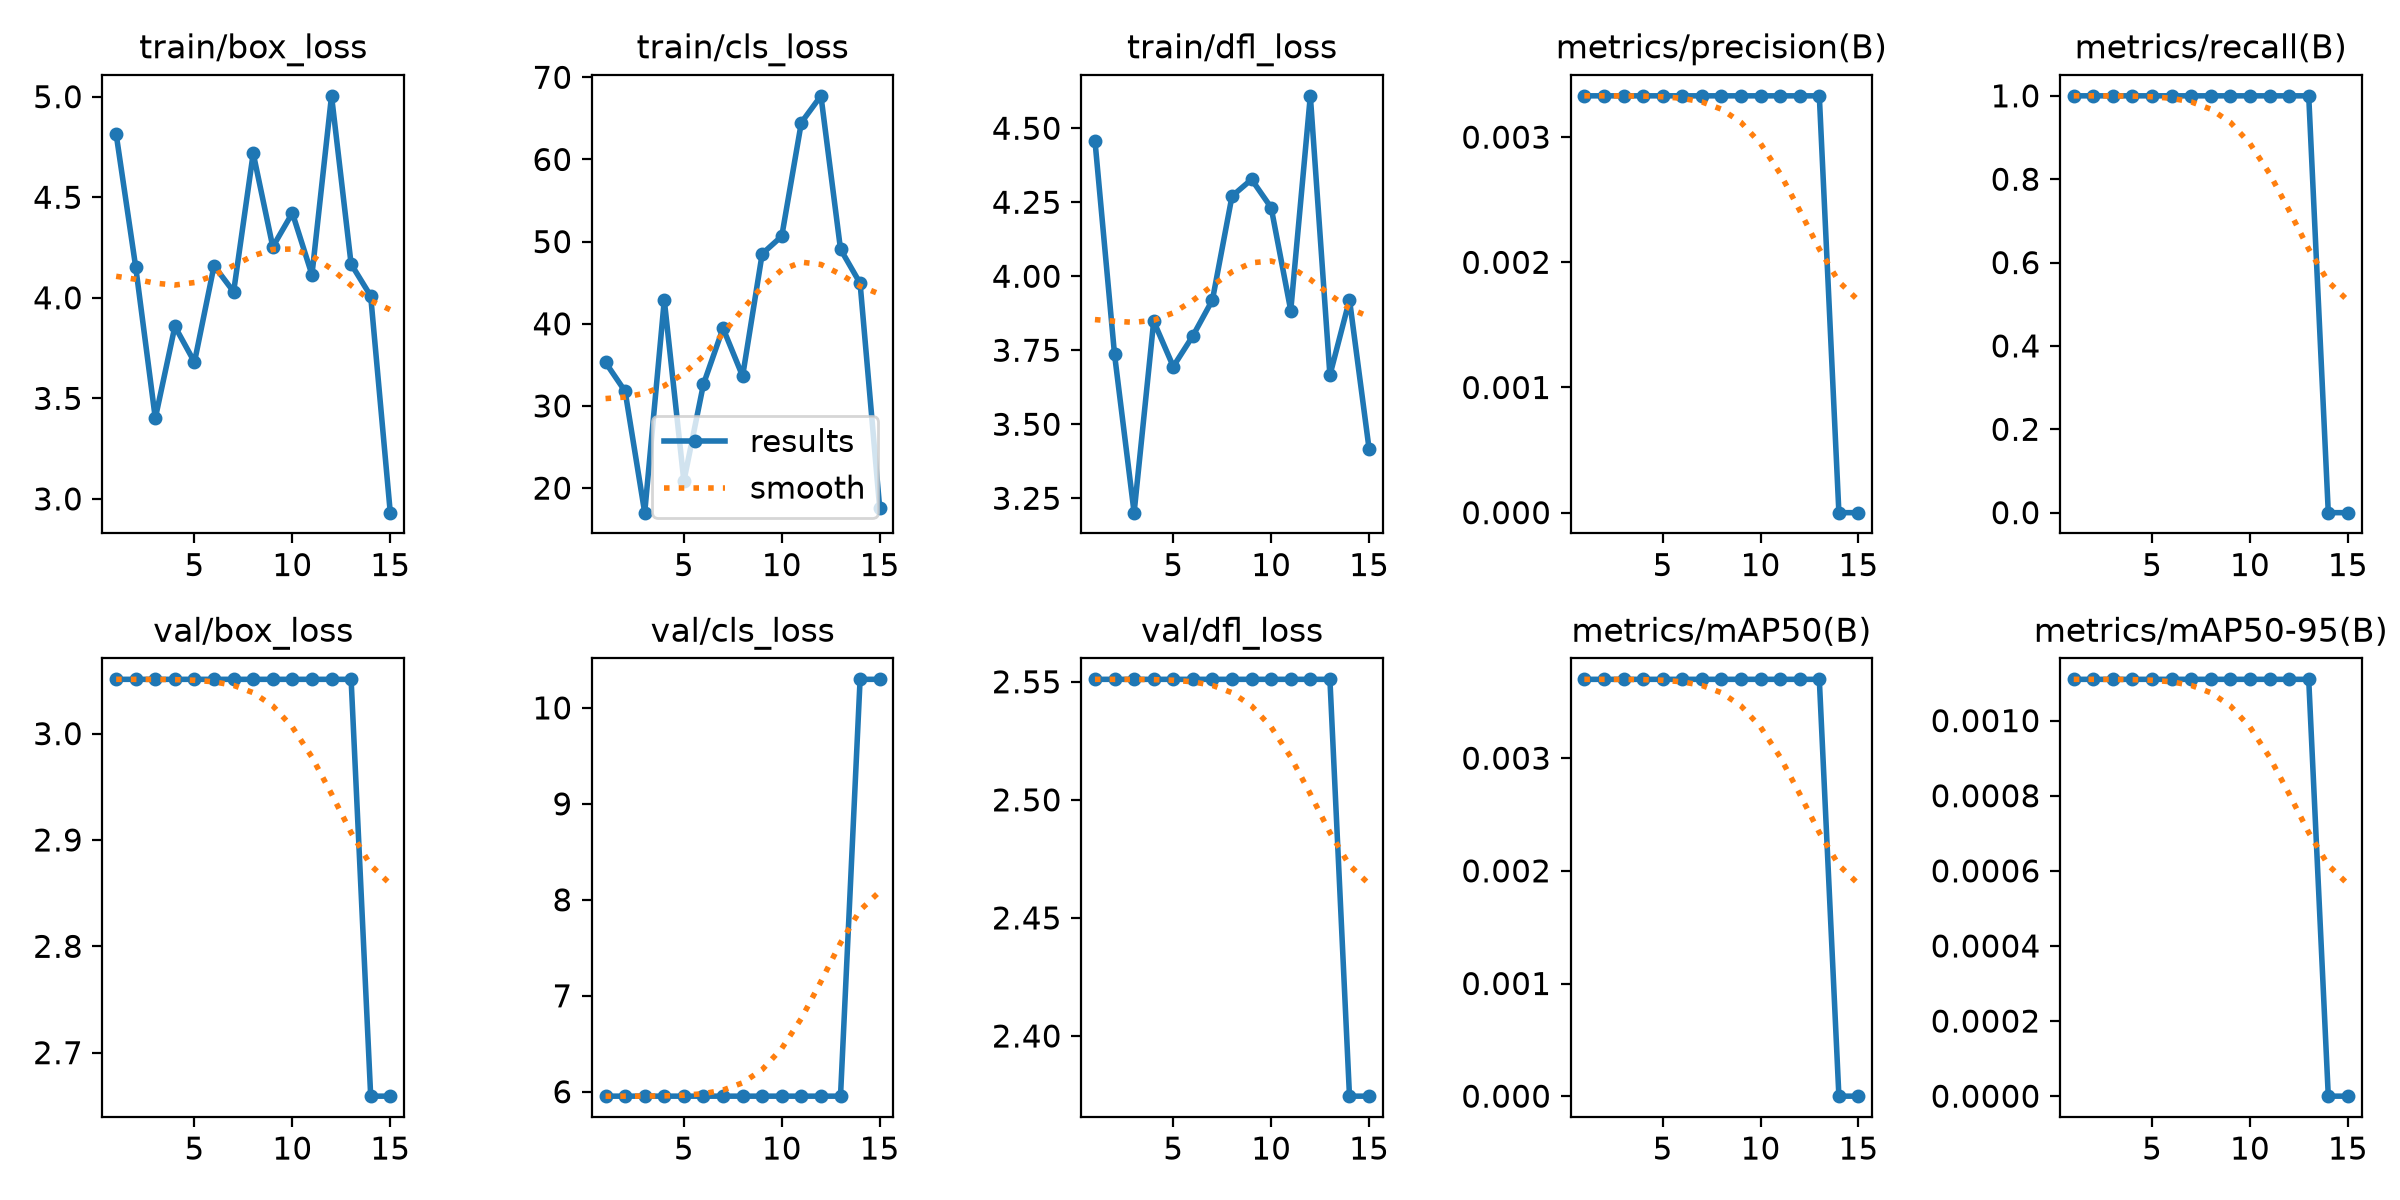

Values plotted in this chart, from the file beside it:
epoch, time, train/box_loss, train/cls_loss, train/dfl_loss, metrics/precision(B), metrics/recall(B), metrics/mAP50(B), metrics/mAP50-95(B), val/box_loss, val/cls_loss, val/dfl_loss, lr/pg0, lr/pg1, lr/pg2
1, 1.217, 4.814, 35.29, 4.458, 0.00333, 1, 0.0037, 0.00111, 3.051, 5.954, 2.551, 0.0003333, 0.0003333, 0.0003333
2, 2.514, 4.152, 31.78, 3.736, 0.00333, 1, 0.0037, 0.00111, 3.051, 5.954, 2.551, 0.000934, 0.000934, 0.000934
3, 3.694, 3.401, 17.02, 3.201, 0.00333, 1, 0.0037, 0.00111, 3.051, 5.954, 2.551, 0.001447, 0.001447, 0.001447
4, 4.985, 3.858, 42.89, 3.848, 0.00333, 1, 0.0037, 0.00111, 3.051, 5.954, 2.551, 0.001604, 0.001604, 0.001604
5, 6.091, 3.68, 20.85, 3.695, 0.00333, 1, 0.0037, 0.00111, 3.051, 5.954, 2.551, 0.001472, 0.001472, 0.001472
6, 7.127, 4.159, 32.65, 3.799, 0.00333, 1, 0.0037, 0.00111, 3.051, 5.954, 2.551, 0.00134, 0.00134, 0.00134
7, 8.251, 4.03, 39.46, 3.92, 0.00333, 1, 0.0037, 0.00111, 3.051, 5.954, 2.551, 0.001208, 0.001208, 0.001208
8, 9.415, 4.719, 33.63, 4.271, 0.00333, 1, 0.0037, 0.00111, 3.051, 5.954, 2.551, 0.001076, 0.001076, 0.001076
9, 10.5, 4.253, 48.52, 4.327, 0.00333, 1, 0.0037, 0.00111, 3.051, 5.954, 2.551, 0.000944, 0.000944, 0.000944
10, 11.56, 4.422, 50.66, 4.232, 0.00333, 1, 0.0037, 0.00111, 3.051, 5.954, 2.551, 0.000812, 0.000812, 0.000812
11, 12.7, 4.114, 64.49, 3.884, 0.00333, 1, 0.0037, 0.00111, 3.051, 5.954, 2.551, 0.00068, 0.00068, 0.00068
12, 13.86, 5.004, 67.74, 4.609, 0.00333, 1, 0.0037, 0.00111, 3.051, 5.954, 2.551, 0.000548, 0.000548, 0.000548
13, 14.98, 4.168, 49.08, 3.666, 0.00333, 1, 0.0037, 0.00111, 3.051, 5.954, 2.551, 0.000416, 0.000416, 0.000416
14, 16.15, 4.009, 44.94, 3.921, 0, 0, 0, 0, 2.659, 10.3, 2.375, 0.000284, 0.000284, 0.000284
15, 17.25, 2.932, 17.6, 3.417, 0, 0, 0, 0, 2.659, 10.3, 2.375, 0.000152, 0.000152, 0.000152
